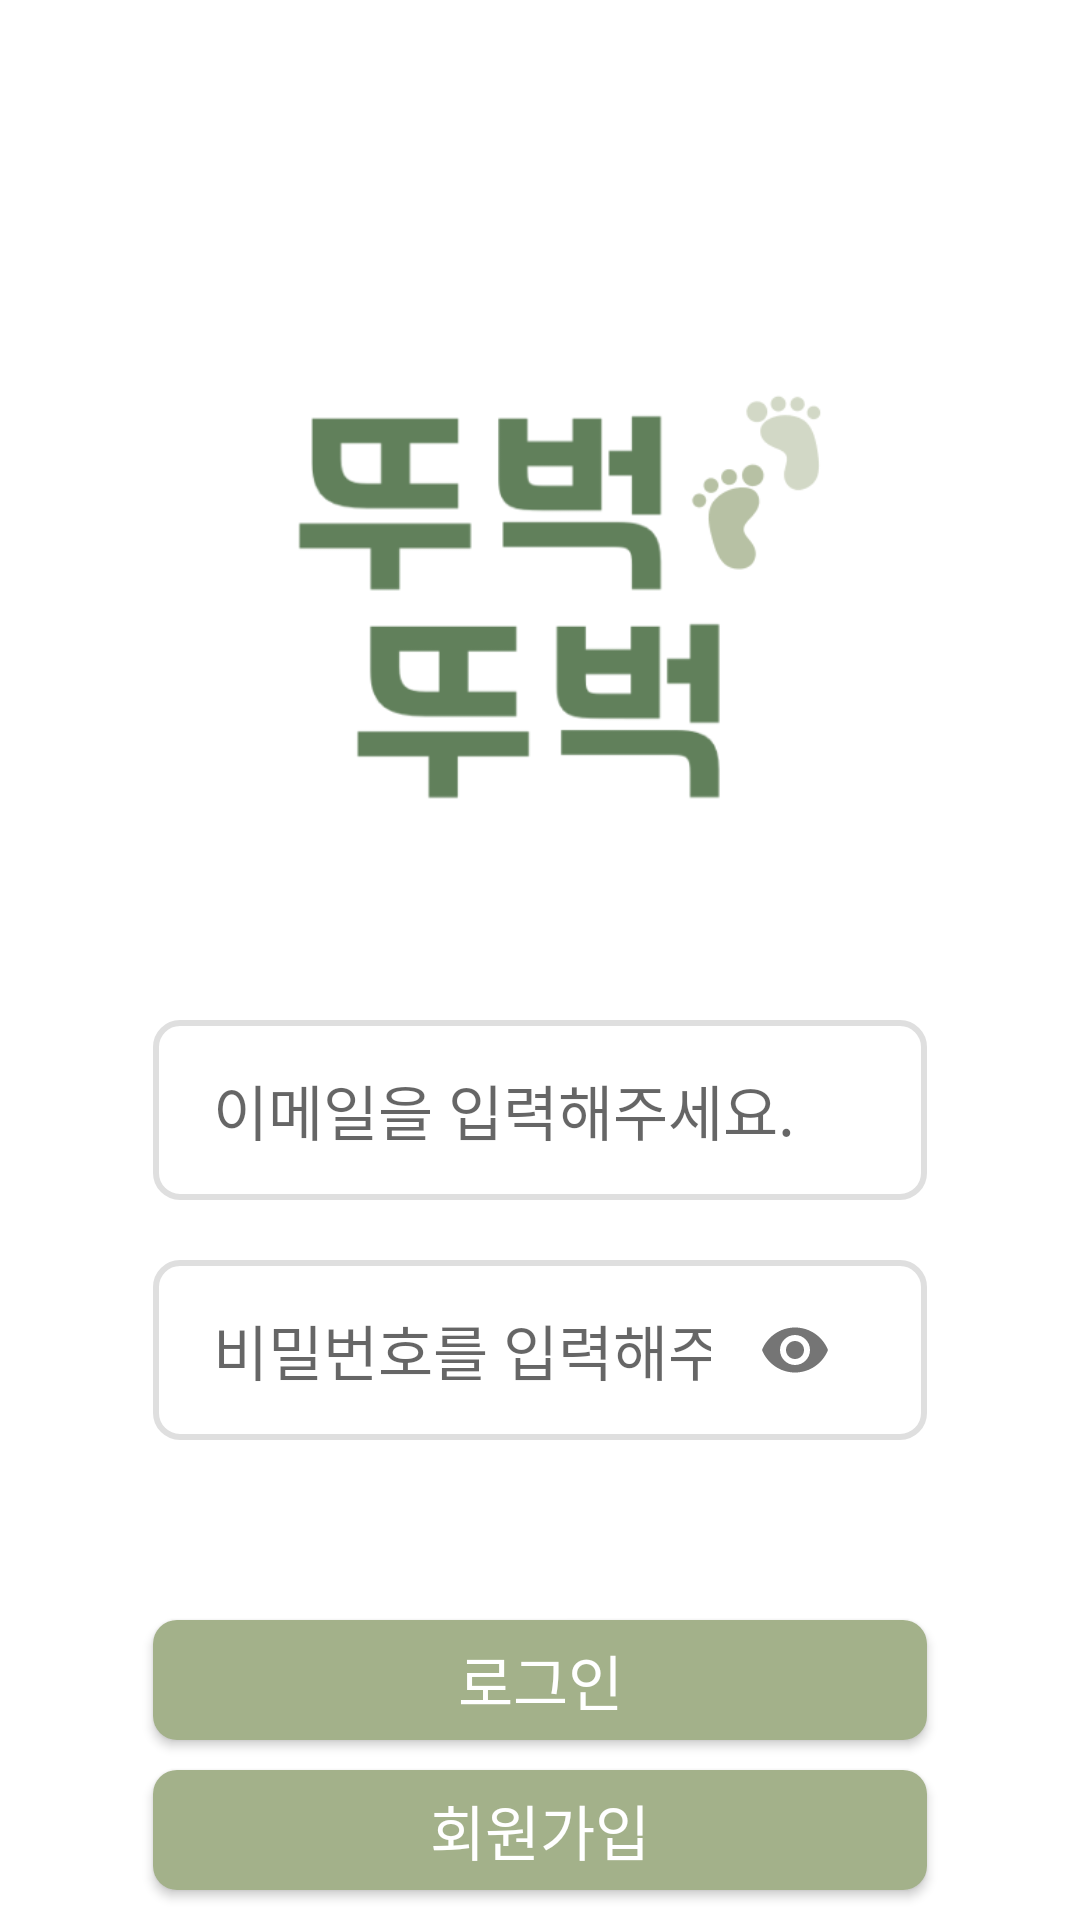

The Android layout XML behind this screen, and the referenced resources:
<!-- AndroidManifest.xml: application theme Theme.TTuBuckTTuBuck -->
<!-- res/layout/activity_login.xml -->
<?xml version="1.0" encoding="utf-8"?>
<androidx.constraintlayout.widget.ConstraintLayout xmlns:android="http://schemas.android.com/apk/res/android"
    xmlns:app="http://schemas.android.com/apk/res-auto"
    android:layout_width="match_parent"
    android:layout_height="match_parent"
    android:background="@color/white">

    <LinearLayout
        android:id="@+id/wholeLayout"
        android:layout_width="match_parent"
        android:layout_height="match_parent"
        android:layout_marginStart="1dp"
        android:layout_marginEnd="1dp"
        android:orientation="vertical"
        app:layout_constraintBottom_toBottomOf="parent"
        app:layout_constraintEnd_toEndOf="parent"
        app:layout_constraintStart_toStartOf="parent"
        app:layout_constraintTop_toTopOf="parent">

        <LinearLayout
            android:id="@+id/topLayout"
            android:layout_marginTop="70dp"
            android:layout_width="match_parent"
            android:layout_height="wrap_content"
            android:orientation="vertical">

            <ImageView
                android:id="@+id/imageView"
                android:layout_width="250dp"
                android:layout_height="250dp"
                android:layout_gravity="center"
                android:layout_marginTop="0dp"
                android:background="@null"
                android:scaleType="centerCrop"
                android:src="@drawable/logo" />

            <LinearLayout
                android:layout_width="match_parent"
                android:layout_height="wrap_content"
                android:layout_marginHorizontal="50dp"
                android:layout_marginTop="20dp"
                android:background="@drawable/search_edit_text"
                android:gravity="center"
                android:orientation="vertical">

                <EditText
                    android:id="@+id/idText"
                    android:fontFamily="@font/pretendard_variable"
                    android:layout_width="match_parent"
                    android:layout_height="60dp"
                    android:background="@null"
                    android:layout_marginHorizontal="20dp"
                    android:layout_marginLeft="7dp"
                    android:hint="이메일을 입력해주세요."
                    android:textSize="20dp" />

            </LinearLayout>


            <LinearLayout
                android:layout_width="match_parent"
                android:layout_height="wrap_content"
                android:layout_marginHorizontal="50dp"
                android:layout_marginTop="20dp"
                android:background="@drawable/search_edit_text"
                android:gravity="center"
                android:orientation="vertical">

            <com.google.android.material.textfield.TextInputLayout
                app:passwordToggleEnabled="true"
                app:hintEnabled="false"
                android:layout_width="match_parent"
                android:layout_height="wrap_content">

                <EditText
                    android:id="@+id/pwdText"
                    android:inputType="textPassword"
                    android:background="@null"
                    android:fontFamily="@font/pretendard_variable"
                    android:layout_width="match_parent"
                    android:layout_height="60dp"
                    android:layout_marginHorizontal="20dp"
                    android:layout_marginLeft="7dp"
                    android:hint="비밀번호를 입력해주세요."
                    android:textSize="20dp" />

            </com.google.android.material.textfield.TextInputLayout>
            </LinearLayout>
        </LinearLayout>


            <Button
                android:id="@+id/loginBtn"
                android:fontFamily="@font/pretendard_variable"
                android:layout_width="match_parent"
                android:layout_height="40dp"
                android:layout_marginTop="60dp"
                android:layout_marginHorizontal="50dp"
                android:background="@drawable/basic_btn"
                android:text="로그인"
                android:textColor="@color/white"
                android:textSize="20dp" />

            <Button
                android:id="@+id/joinBtn"
                android:fontFamily="@font/pretendard_variable"
                android:layout_width="match_parent"
                android:layout_height="40dp"
                android:layout_marginTop="10dp"
                android:layout_marginHorizontal="50dp"
                android:background="@drawable/basic_btn"
                android:text="회원가입"
                android:textColor="@color/white"
                android:textSize="20dp" />
    </LinearLayout>

</androidx.constraintlayout.widget.ConstraintLayout>
<!-- resources referenced by this layout -->
<resources>
  <color name="white">#FFFFFFFF</color>
  <!-- drawable basic_btn (drawable) -->
  <?xml version="1.0" encoding="utf-8"?>
  <selector xmlns:android="http://schemas.android.com/apk/res/android">
      <item android:state_pressed="false">
          <shape xmlns:android="http://schemas.android.com/apk/res/android" android:shape="rectangle">
              <solid android:color="@color/second" />
              <corners android:radius="8dp" />
          </shape>
      </item>
  
      <item android:state_pressed="true">
          <shape xmlns:android="http://schemas.android.com/apk/res/android" android:shape="rectangle">
              <solid android:color="@color/pressed" />
              <corners android:radius="8dp" />
          </shape>
      </item>
  </selector>
  <!-- drawable logo: png bitmap (drawable, 24116 bytes) -->
  <!-- drawable search_edit_text (drawable) -->
  <?xml version="1.0" encoding="utf-8"?>
  <shape xmlns:android="http://schemas.android.com/apk/res/android" android:shape="rectangle">
      <solid android:color="@color/white" />
      <corners android:radius="8dp" />
      <stroke android:color="@color/grey" android:width="2dp" />
  </shape>
  <style name="Theme.TTuBuckTTuBuck" parent="Theme.AppCompat.DayNight.NoActionBar">
          
           <item name="colorPrimary">@color/app_theme</item>
      </style>
  <color name="second">#A3B18A</color>
  <color name="pressed">#73805E</color>
  <color name="grey">#DFDFDF</color>
  <color name="app_theme">#588157</color>
</resources>
